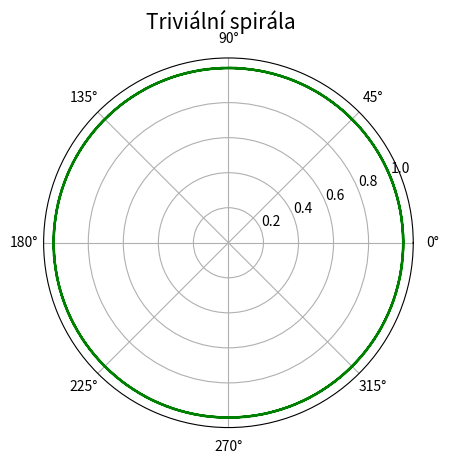

This chart was generated by the following Python code:
"""Triviální spirála - kružnice."""

#
# Použito v článku:
#
# Křivky v přírodě i v počítačové grafice – svět spirál
# https://www.root.cz/clanky/krivky-v-prirode-i-v-pocitacove-grafice-svet-spiral/
#
# Součást seriálu:
#
# Křivky nejen v počítačové grafice
# https://www.root.cz/serialy/krivky-nejen-v-pocitacove-grafice/
#

import numpy as np
import matplotlib.pyplot as plt

# počet bodů na spirále
points = 150

# úhel v polárním grafu
theta = np.linspace(0.01, 8*np.pi, points)

# funkce: vzdálenost od středu
radius = np.full(shape=points, fill_value=1)

# rozměry grafu při uložení: 640x480 pixelů
fig, ax = plt.subplots(1, figsize=(6.4, 4.8), subplot_kw={'projection': 'polar'})

# titulek grafu
fig.suptitle('Triviální spirála', fontsize=15)

# vrcholy na křivce pospojované úsečkami
ax.plot(theta, radius, 'g-')

# uložení grafu do rastrového obrázku
plt.savefig("trivial_spiral.png")

# zobrazení grafu
plt.show()
